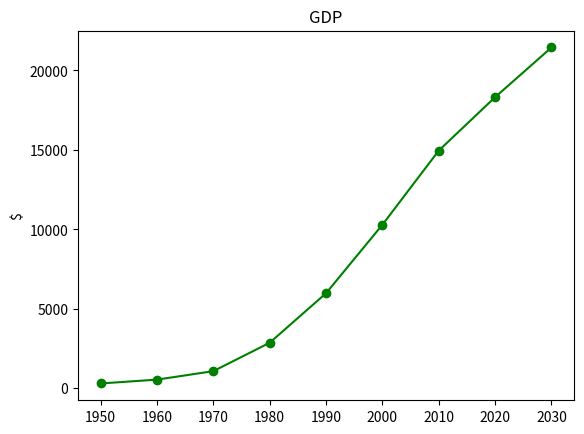

Write the Python code that produced this figure.
import matplotlib.pyplot as plt

years=[1950, 1960, 1970, 1980, 1990, 2000, 2010, 2020, 2030]
gdp=[300, 543, 1075, 2862, 5979, 10289, 14958, 18320, 21448]

plt.plot(years, gdp, color='green', marker='o', linestyle='solid')
plt.title('GDP')
plt.ylabel('$')
plt.show()